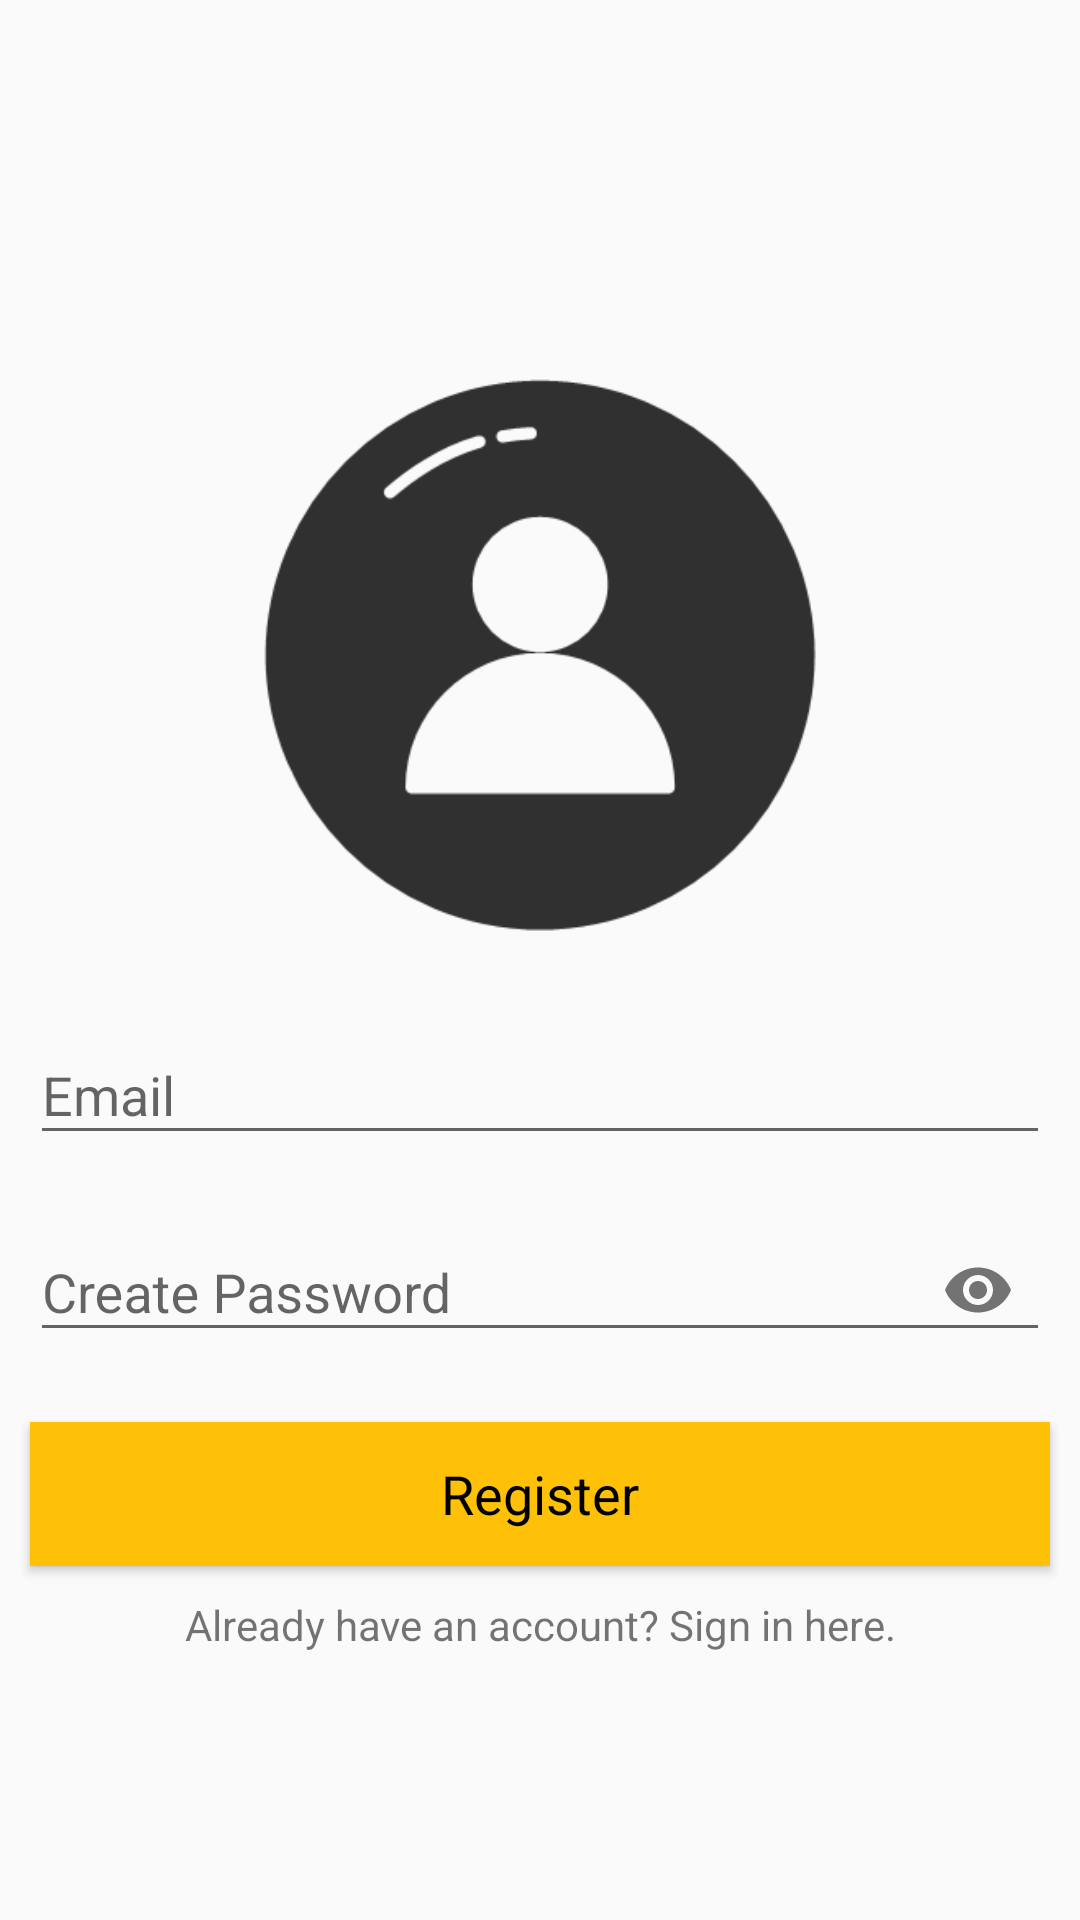

This screen was rendered from an Android layout file. Write that file and the resources it references.
<!-- AndroidManifest.xml: application theme Theme.MyApplication -->
<!-- res/layout/activity_registration.xml -->
<?xml version="1.0" encoding="utf-8"?>
<LinearLayout xmlns:android="http://schemas.android.com/apk/res/android"
    xmlns:app="http://schemas.android.com/apk/res-auto"
    xmlns:tools="http://schemas.android.com/tools"
    android:layout_width="match_parent"
    android:orientation="vertical"
    android:layout_height="match_parent"
    android:gravity="center"

    tools:context=".MainActivity">

    <ScrollView
        android:layout_width="match_parent"
        android:layout_height="wrap_content">

        <LinearLayout
            android:layout_width="match_parent"
            android:layout_height="wrap_content"
            android:gravity="center"
            android:orientation="vertical">

            <ImageView
                android:id="@+id/textView"
                android:layout_width="wrap_content"
                android:layout_height="318dp"
                android:layout_marginLeft="40dp"
                android:layout_marginTop="-30dp"
                android:layout_marginRight="40dp"
                android:src="@drawable/register_user" />

            <com.google.android.material.textfield.TextInputLayout
                android:layout_width="match_parent"
                android:layout_height="wrap_content"
                app:layout_constraintBottom_toBottomOf="parent"
                app:layout_constraintEnd_toEndOf="parent"
                app:layout_constraintHorizontal_bias="0.5"
                app:layout_constraintStart_toStartOf="parent"
                app:layout_constraintTop_toTopOf="parent"
                android:layout_marginTop="-45dp"
                >

            <EditText
                android:id="@+id/email_reg"
                android:layout_width="match_parent"
                android:layout_height="wrap_content"
                android:layout_margin="10dp"
                android:layout_marginTop="50dp"
                android:hint="Email"
                android:textColorHint="@android:color/black"
                android:textColor="@android:color/black"
                 />

            </com.google.android.material.textfield.TextInputLayout>

            <com.google.android.material.textfield.TextInputLayout
                app:passwordToggleEnabled="true"
                android:layout_width="match_parent"
                android:layout_height="wrap_content"
                app:layout_constraintBottom_toBottomOf="parent"
                app:layout_constraintEnd_toEndOf="parent"
                app:layout_constraintHorizontal_bias="0.5"
                app:layout_constraintStart_toStartOf="parent"
                app:layout_constraintTop_toTopOf="parent"
                >

            <EditText
                android:id="@+id/password_reg"
                android:layout_width="match_parent"
                android:layout_height="wrap_content"
                android:layout_margin="10dp"
                android:hint="Create Password"
                android:inputType="textPassword"
                android:textColor="@android:color/black"
                android:textColorHint="@android:color/black" />

            </com.google.android.material.textfield.TextInputLayout>

            <Button
                android:id="@+id/btn_reg"
                android:layout_width="match_parent"
                android:layout_height="wrap_content"
                android:layout_margin="10dp"
                android:background="@color/yellow"
                android:text="Register"
                android:textAppearance="?android:textAppearanceMedium"
                android:textColor="@android:color/black"
                android:textColorHint="@android:color/black"
                app:backgroundTint="@color/yellow" />

            <TextView
                android:id="@+id/signin_here"
                android:layout_width="match_parent"
                android:layout_height="wrap_content"
                android:gravity="center"
                android:text="Already have an account? Sign in here." />


        </LinearLayout>
    </ScrollView>


</LinearLayout>
<!-- resources referenced by this layout -->
<resources>
  <color name="yellow">#FFFFC107</color>
  <!-- drawable register_user: png bitmap (drawable, 7942 bytes) -->
  <style name="Theme.MyApplication" parent="Theme.AppCompat.Light.NoActionBar">
          
          <item name="colorPrimary">@color/purple_500</item>
          <item name="colorPrimaryVariant">@color/purple_700</item>
          <item name="colorOnPrimary">@color/white</item>
          
          <item name="colorSecondary">@color/teal_200</item>
          <item name="colorSecondaryVariant">@color/teal_700</item>
          <item name="colorOnSecondary">@color/black</item>
          
          <item name="android:statusBarColor" tools:targetApi="l">?attr/colorPrimaryVariant</item>
          
      </style>
  <color name="purple_500">#FF6200EE</color>
  <color name="purple_700">#FF3700B3</color>
  <color name="white">#FFFFFFFF</color>
  <color name="teal_200">#FF03DAC5</color>
  <color name="teal_700">#FF018786</color>
  <color name="black">#FF000000</color>
</resources>
